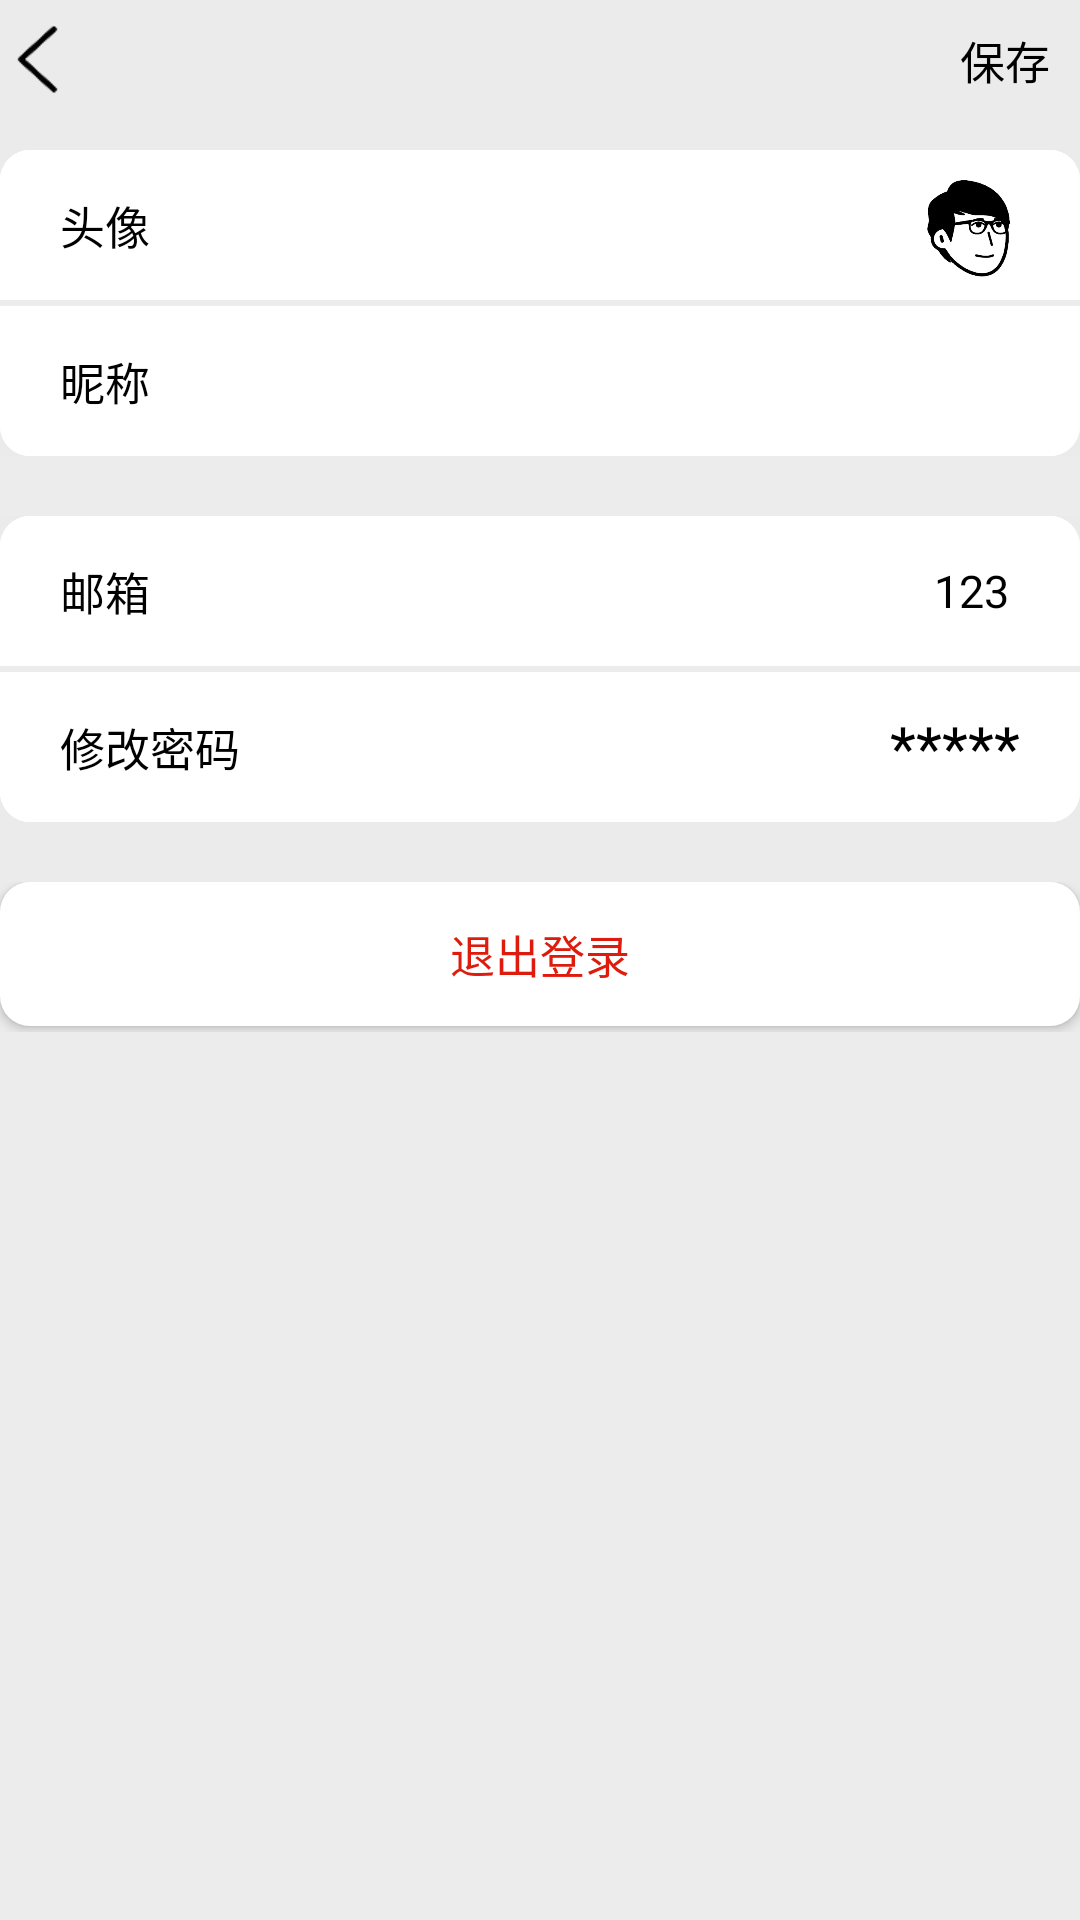

Here is an Android app screen rendered from its layout file. Give the layout XML and the strings, colors and styles it references.
<!-- AndroidManifest.xml: activity theme AppTheme.NoActionBar -->
<!-- res/layout/activity_my_setting.xml -->
<?xml version="1.0" encoding="utf-8"?>
<RelativeLayout xmlns:android="http://schemas.android.com/apk/res/android"
    xmlns:app="http://schemas.android.com/apk/res-auto"
    xmlns:tools="http://schemas.android.com/tools"
    android:layout_width="match_parent"
    android:layout_height="match_parent"
    tools:context=".activity.MySettingActivity">


































    <LinearLayout
        android:layout_width="match_parent"
        android:id="@+id/titlebar"
        android:layout_height="40dp"
        android:background="#EBEBEB"
        tools:ignore="UselessParent">
        <ImageView
            android:id="@+id/return_btn"
            android:layout_width="25dp"
            android:layout_height="25dp"
            android:layout_gravity="center"
            android:background="@drawable/back" />
        <RelativeLayout
            android:layout_width="wrap_content"
            android:layout_height="wrap_content"
            android:layout_gravity="center">

            <TextView
                android:id="@+id/save_btn"
                android:layout_width="wrap_content"
                android:layout_height="wrap_content"
                android:layout_alignParentRight="true"
                android:layout_marginRight="10dp"
                android:text="保存"
                android:textColor="@color/black"
                android:textSize="15sp" />
        </RelativeLayout>
    </LinearLayout>

    <LinearLayout
        android:layout_width="match_parent"
        android:layout_height="10dp"
        android:background="#EBEBEB"
        android:id="@+id/lineline"
        android:orientation="horizontal"
        android:layout_below="@+id/titlebar"/>
    <RelativeLayout
        android:layout_width="match_parent"
        android:layout_height="wrap_content"
        android:background="#EBEBEB"
        android:id="@+id/reline1"
        android:layout_below="@+id/lineline">
        <RelativeLayout
            android:layout_width="match_parent"
            android:layout_height="wrap_content"
            android:background="@drawable/tab_bk">
            <LinearLayout
                android:layout_width="match_parent"
                android:layout_height="50dp"
                android:id="@+id/mysettingsline1"
                android:background="@drawable/tab_bk">
                <TextView
                    android:layout_width="wrap_content"
                    android:layout_height="wrap_content"
                    android:text="头像"
                    android:textSize="15sp"
                    android:layout_gravity="center"
                    android:layout_marginLeft="20dp"
                    android:textColor="@color/black"/>
                <TextView
                    android:layout_width="0dp"
                    android:layout_height="wrap_content"
                    android:layout_weight="5"/>
                <ImageView
                    android:id="@+id/userportrait"
                    android:layout_width="50dp"
                    android:layout_height="50dp"
                    android:background="@drawable/icon1"
                    android:layout_marginRight="10dp"/>
            </LinearLayout>
            <LinearLayout
                android:layout_width="match_parent"
                android:layout_height="2dp"
                android:id="@+id/mysettingsline2"
                android:layout_below="@id/mysettingsline1"
                android:background="@color/grey"
                android:orientation="horizontal" />
            <LinearLayout
                android:layout_width="match_parent"
                android:layout_height="50dp"
                android:id="@+id/mysettingsline3"
                android:background="@drawable/tab_bk"
                android:layout_below="@+id/mysettingsline2">

                <TextView
                    android:layout_width="wrap_content"
                    android:layout_height="wrap_content"
                    android:text="昵称"
                    android:textSize="15sp"
                    android:layout_gravity="center"
                    android:layout_marginLeft="20dp"
                    android:textColor="@color/black"/>
                <TextView
                    android:layout_width="0dp"
                    android:layout_height="wrap_content"
                    android:layout_weight="5"/>
                <EditText
                    android:id="@+id/Username"
                    android:layout_width="wrap_content"
                    android:layout_height="wrap_content"
                    android:textSize="15sp"
                    android:textColor="@color/black"
                    android:background="@null"
                    android:layout_gravity="center"
                    android:gravity="center"
                    android:layout_weight="1"/>
            </LinearLayout>
        </RelativeLayout>
    </RelativeLayout>
    <LinearLayout
        android:layout_width="match_parent"
        android:layout_height="20dp"
        android:layout_below="@+id/reline1"
        android:id="@+id/mysettingsline4"
        android:background="@color/grey"
        android:orientation="horizontal" />


    <RelativeLayout
        android:layout_width="match_parent"
        android:layout_height="wrap_content"
        android:id="@+id/reline2"
        android:layout_below="@id/mysettingsline4"
        android:background="#EBEBEB">
        <RelativeLayout
            android:layout_width="wrap_content"
            android:layout_height="wrap_content"
            android:background="@drawable/tab_bk"
            >
            <LinearLayout
                android:layout_width="match_parent"
                android:layout_height="50dp"
                android:id="@+id/mysettingsline5"
                android:background="@drawable/tab_bk">

                <TextView
                    android:layout_width="wrap_content"
                    android:layout_height="wrap_content"
                    android:layout_gravity="center"
                    android:layout_marginLeft="20dp"
                    android:text="邮箱"
                    android:textColor="@color/black"
                    android:textSize="15sp" />
                <TextView
                    android:layout_width="0dp"
                    android:layout_height="wrap_content"
                    android:layout_weight="5"/>
                <TextView
                    android:id="@+id/Useremail"
                    android:layout_width="wrap_content"
                    android:layout_height="wrap_content"
                    android:text="123"
                    android:textSize="15sp"
                    android:textColor="@color/black"
                    android:layout_gravity="center"
                    android:gravity="center"
                    android:layout_weight="1"/>
            </LinearLayout>
            <LinearLayout
                android:layout_width="match_parent"
                android:layout_height="2dp"
                android:layout_below="@+id/mysettingsline5"
                android:id="@+id/mysettingsline6"
                android:background="@color/grey"
                android:orientation="horizontal" />
            <LinearLayout
                android:layout_width="match_parent"
                android:layout_height="50dp"
                android:id="@+id/mysettingsline7"
                android:background="@drawable/tab_bk"
                android:layout_below="@+id/mysettingsline6">
                <TextView
                    android:layout_width="wrap_content"
                    android:layout_height="wrap_content"
                    android:text="修改密码"
                    android:textSize="15sp"
                    android:layout_gravity="center"
                    android:layout_marginLeft="20dp"
                    android:textColor="@color/black"/>
                <TextView
                    android:layout_width="0dp"
                    android:layout_height="wrap_content"
                    android:layout_weight="5"/>
                <TextView
                    android:layout_width="wrap_content"
                    android:layout_height="wrap_content"
                    android:text="*****"
                    android:textSize="20dp"
                    android:textColor="@color/black"
                    android:layout_gravity="center"
                    android:gravity="center"
                    android:layout_weight="1"/>
            </LinearLayout>
        </RelativeLayout>
    </RelativeLayout>

    <LinearLayout
        android:layout_width="match_parent"
        android:layout_height="20dp"
        android:background="#EBEBEB"
        android:id="@+id/line10"
        android:layout_below="@+id/reline2"
        android:orientation="horizontal" />
    <RelativeLayout
        android:layout_width="match_parent"
        android:layout_height="wrap_content"
        android:id="@+id/reline3"
        android:background="#EBEBEB"
        android:layout_below="@+id/line10">
        <Button
            android:layout_width="match_parent"
            android:layout_height="wrap_content"
            android:id="@+id/exitbtn"
            android:background="@drawable/tab_bk"
            android:orientation="horizontal"
            android:text="退出登录"
            android:textSize="15sp"
            android:textColor="#DD1C0D"
            android:layout_marginBottom="2dp"/>
    </RelativeLayout>
    <LinearLayout
        android:layout_width="match_parent"
        android:layout_height="20dp"
        android:background="#EBEBEB"
        android:id="@+id/line11"
        android:layout_below="@+id/reline3"
        android:orientation="horizontal" />
    <LinearLayout
        android:layout_width="match_parent"
        android:layout_height="20000dp"
        android:id="@+id/mysettingsline9"
        android:layout_below="@+id/reline3"
        android:background="@color/grey"
        android:orientation="horizontal" />
</RelativeLayout>
<!-- resources referenced by this layout -->
<resources>
  <color name="black">#000000</color>
  <color name="grey">#ECECEC</color>
  <!-- drawable back: png bitmap (drawable, 628 bytes) -->
  <!-- drawable icon1: png bitmap (drawable, 37855 bytes) -->
  <!-- drawable tab_bk (drawable) -->
  <?xml version="1.0" encoding="utf-8"?>
  <layer-list xmlns:android="http://schemas.android.com/apk/res/android">
      <item>
          <shape
              xmlns:android="http://schemas.android.com/apk/res/android"
              android:shape="rectangle">
              <corners
                  android:radius="10dp"/>
              <solid
                  android:color="@color/white"/>
          </shape>
      </item>
  </layer-list>
  <style name="AppTheme.NoActionBar">
          <item name="windowActionBar">false</item>
          <item name="windowNoTitle">true</item>
      </style>
  <color name="white">#ffffff</color>
</resources>
